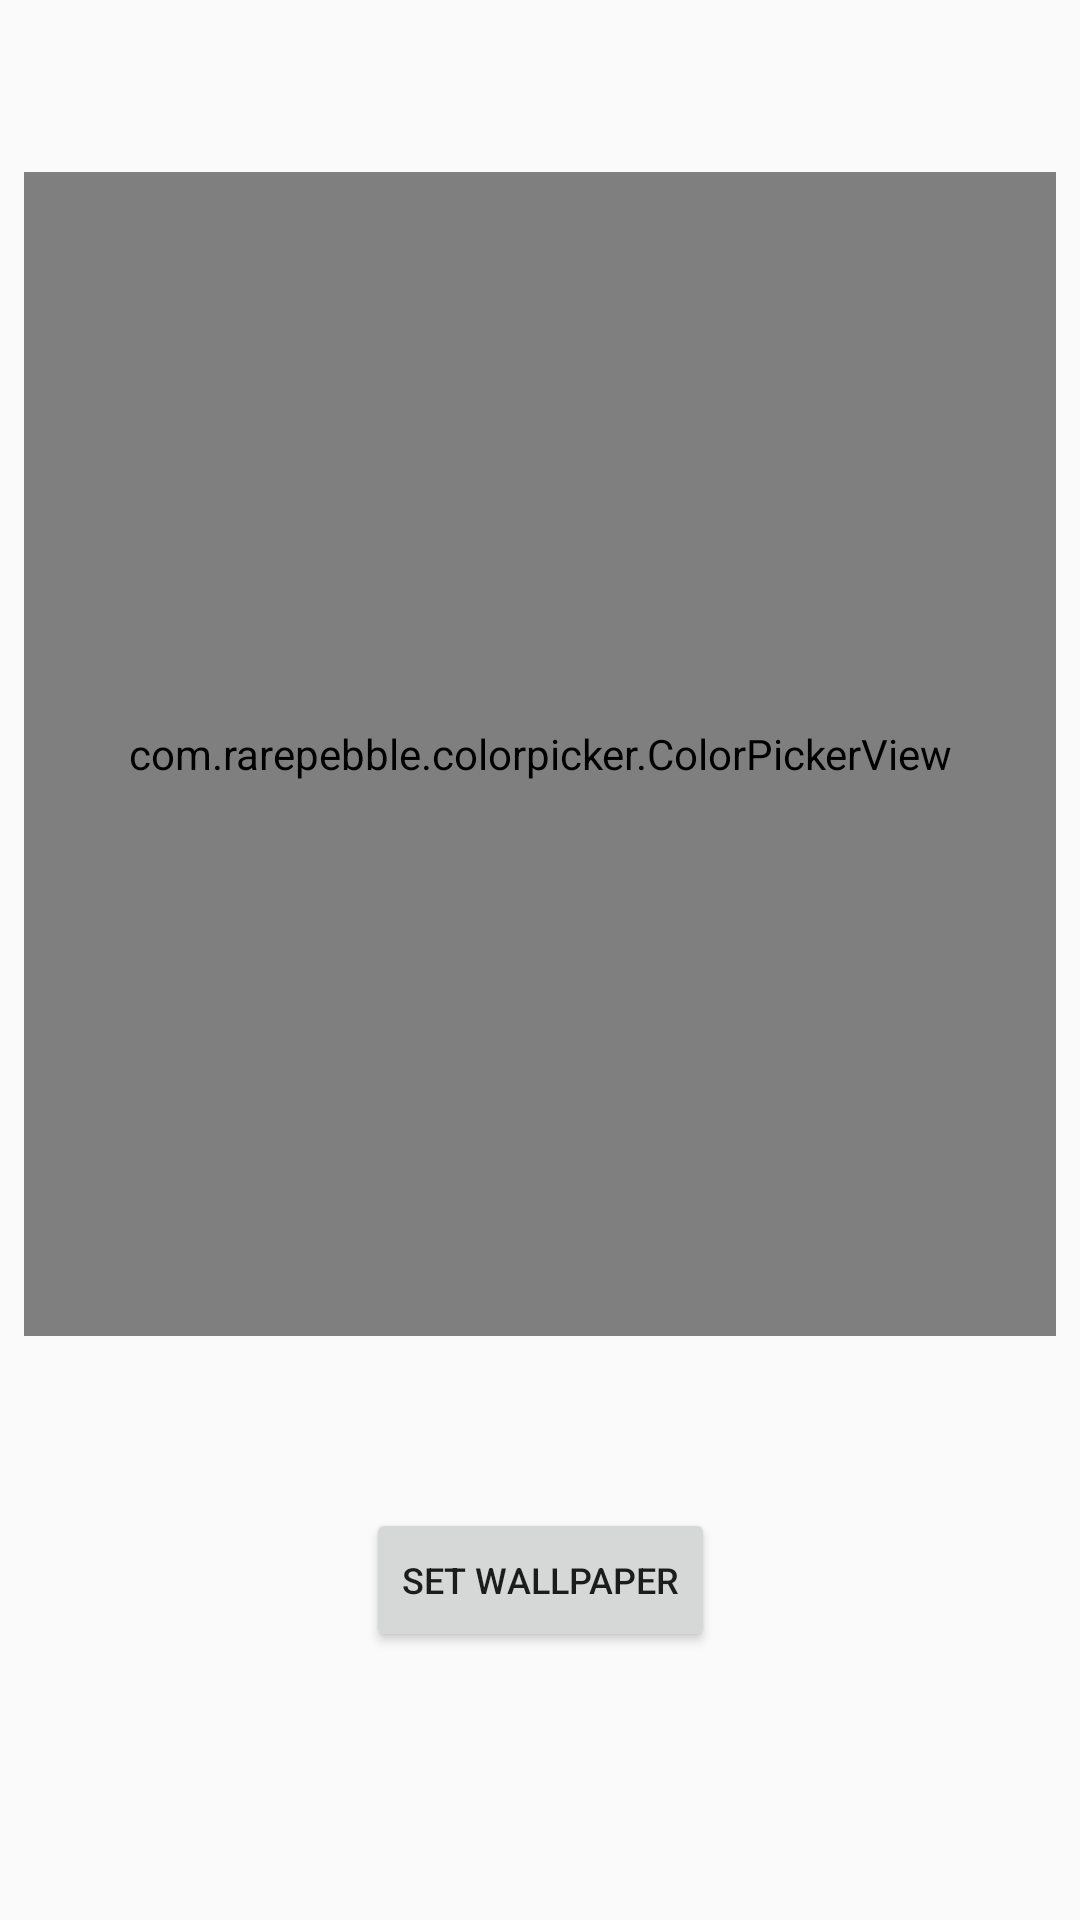

Here is an Android app screen rendered from its layout file. Give the layout XML and the strings, colors and styles it references.
<!-- AndroidManifest.xml: application theme AppTheme -->
<!-- res/layout/fragment_picker.xml -->
<?xml version="1.0" encoding="utf-8"?>
<android.support.constraint.ConstraintLayout
    xmlns:android="http://schemas.android.com/apk/res/android"
    xmlns:app="http://schemas.android.com/apk/res-auto"
    xmlns:tools="http://schemas.android.com/tools"
    android:layout_width="match_parent"
    android:layout_height="match_parent"
    android:orientation="vertical">

    <com.rarepebble.colorpicker.ColorPickerView
        android:id="@+id/colorPickerView"
        android:layout_width="match_parent"
        android:layout_height="388dp"
        android:layout_centerHorizontal="true"
        android:layout_gravity="center"
        android:layout_marginEnd="8dp"
        android:layout_marginLeft="8dp"
        android:layout_marginRight="8dp"
        android:layout_marginStart="8dp"
        app:colorpicker_showAlpha="true"
        app:colorpicker_showHex="true"
        app:colorpicker_showPreview="true"
        app:layout_constraintBottom_toTopOf="@+id/set_wp_button"
        app:layout_constraintEnd_toEndOf="parent"
        app:layout_constraintStart_toStartOf="parent"
        app:layout_constraintTop_toTopOf="parent" />

    <Button
        android:id="@+id/set_wp_button"
        android:layout_width="wrap_content"
        android:layout_height="wrap_content"
        android:layout_marginBottom="32dp"
        android:layout_marginEnd="8dp"
        android:layout_marginLeft="8dp"
        android:layout_marginRight="8dp"
        android:layout_marginStart="8dp"
        android:text="@string/set_wallpaper"
        android:textSize="12sp"
        app:layout_constraintBottom_toBottomOf="parent"
        app:layout_constraintEnd_toEndOf="parent"
        app:layout_constraintStart_toStartOf="parent"
        app:layout_constraintTop_toBottomOf="@+id/colorPickerView" />

</android.support.constraint.ConstraintLayout>
<!-- resources referenced by this layout -->
<resources>
  <string name="set_wallpaper">set wallpaper</string>
  <style name="AppTheme" parent="Theme.AppCompat.Light.NoActionBar">
          
          <item name="colorPrimary">@color/colorPrimary</item>
          <item name="colorPrimaryDark">@color/colorPrimaryDark</item>
          <item name="colorAccent">@color/colorAccent</item>
      </style>
  <!-- not gathered from this repository: default colours our renderer supplied (Android Studio template values) -->
  <color name="colorPrimary">#FF6200EE</color>
  <color name="colorPrimaryDark">#FF3700B3</color>
  <color name="colorAccent">#FF03DAC5</color>
</resources>
